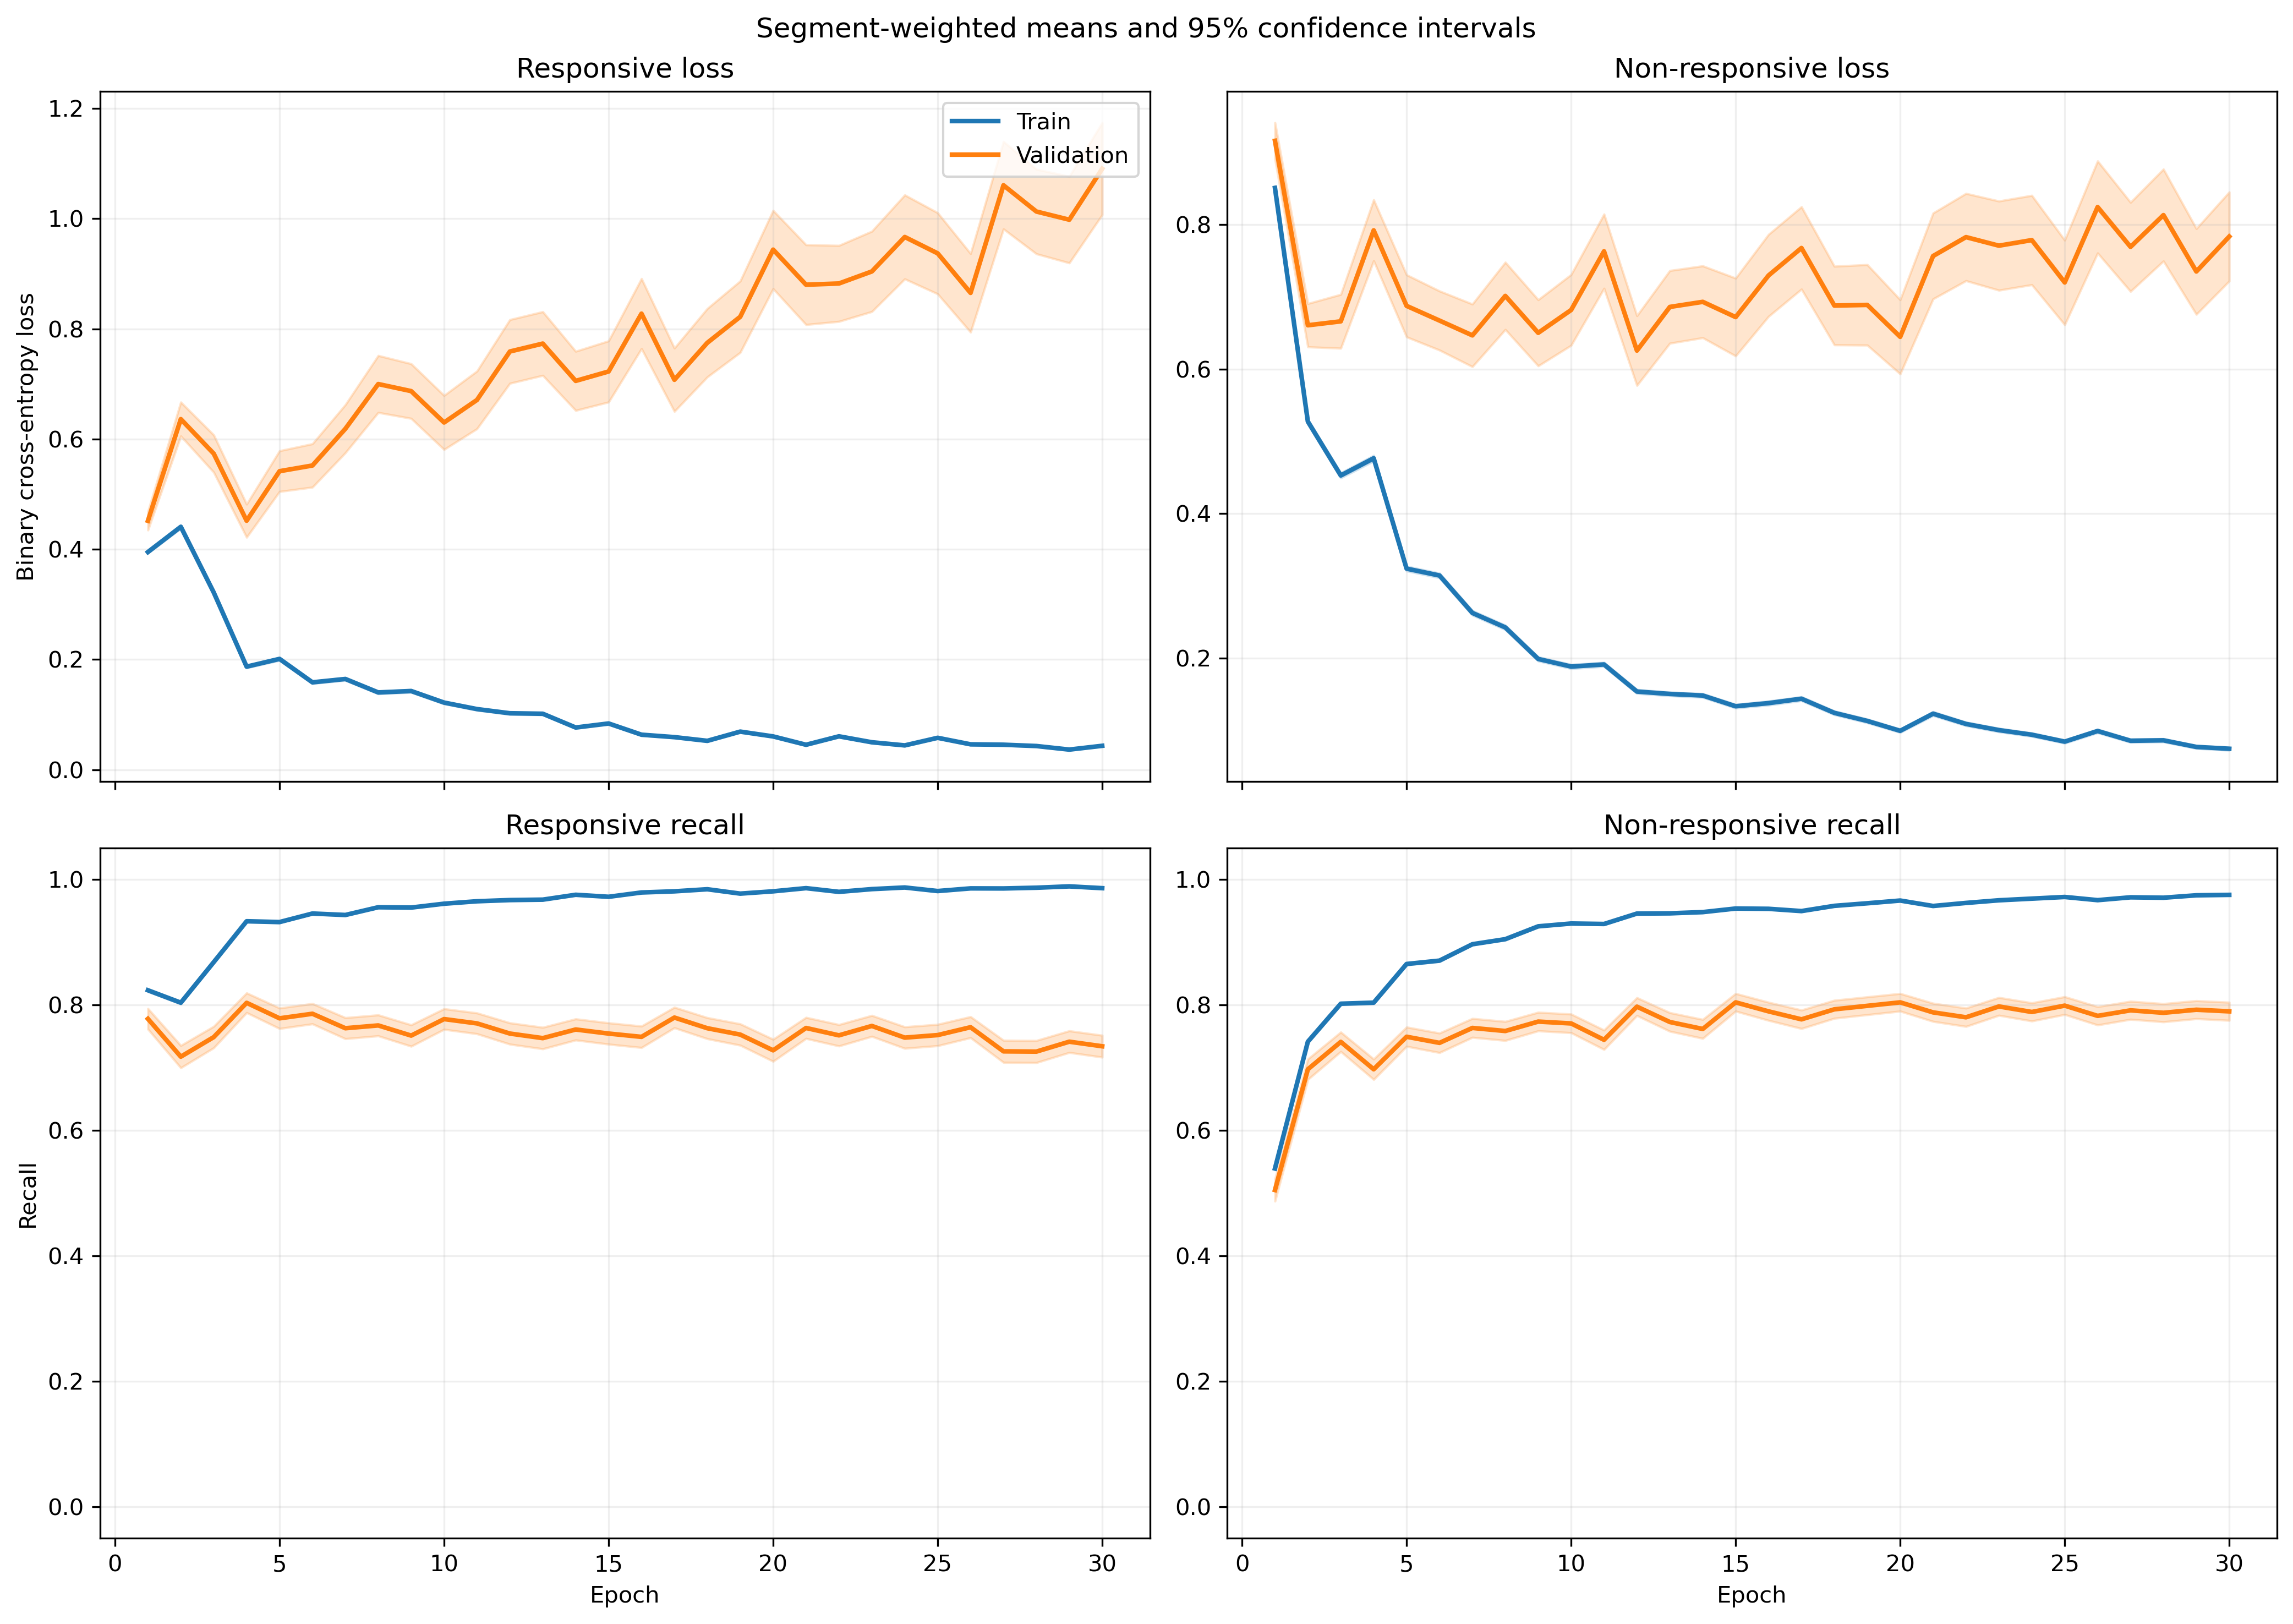

Source data for this figure (header and first rows):
fold, epoch, split, r_loss, r_loss_count, r_loss_sum, r_loss_sum_sq, r_recall, r_recall_count, r_recall_sum, r_recall_sum_sq, nr_loss, nr_loss_count, nr_loss_sum, nr_loss_sum_sq, nr_recall, nr_recall_count, nr_recall_sum, nr_recall_sum_sq
1, 1, train, 0.4272, 2449, 1046, 745.6, 0.7979, 2449, 1954, 1954, 0.7889, 3066, 2419, 2907, 0.5639, 3066, 1729, 1729
1, 1, validation, 0.234, 21, 4.914, 1.9, 0.9524, 21, 20.0, 20.0, , 0, 0.0, 0.0, , 0, 0.0, 0.0
1, 2, train, 0.3871, 2449, 948, 938.4, 0.8297, 2449, 2032, 2032, 0.5481, 3066, 1680, 2156, 0.7414, 3066, 2273, 2273
1, 2, validation, 0.2275, 21, 4.777, 2.586, 0.9048, 21, 19.0, 19.0, , 0, 0.0, 0.0, , 0, 0.0, 0.0
1, 3, train, 0.2392, 2449, 585.7, 634.3, 0.911, 2449, 2231, 2231, 0.4936, 3066, 1513, 2331, 0.7668, 3066, 2351, 2351
1, 3, validation, 0.1398, 21, 2.936, 1.65, 0.9524, 21, 20.0, 20.0, , 0, 0.0, 0.0, , 0, 0.0, 0.0
1, 4, train, 0.1754, 2449, 429.6, 669.9, 0.9445, 2449, 2313, 2313, 0.4479, 3066, 1373, 2714, 0.8076, 3066, 2476, 2476
1, 4, validation, 0.07203, 21, 1.513, 0.4873, 1.0, 21, 21.0, 21.0, , 0, 0.0, 0.0, , 0, 0.0, 0.0
1, 5, train, 0.1631, 2449, 399.5, 591.3, 0.9424, 2449, 2308, 2308, 0.3427, 3066, 1051, 2024, 0.8607, 3066, 2639, 2639
1, 5, validation, 0.09673, 21, 2.031, 0.9135, 0.9524, 21, 20.0, 20.0, , 0, 0.0, 0.0, , 0, 0.0, 0.0
1, 6, train, 0.1364, 2449, 334, 436, 0.962, 2449, 2356, 2356, 0.296, 3066, 907.5, 1509, 0.8741, 3066, 2680, 2680
1, 6, validation, 0.08673, 21, 1.821, 0.5182, 1.0, 21, 21.0, 21.0, , 0, 0.0, 0.0, , 0, 0.0, 0.0
1, 7, train, 0.1248, 2449, 305.5, 466.4, 0.9596, 2449, 2350, 2350, 0.2716, 3066, 832.8, 1674, 0.8888, 3066, 2725, 2725
1, 7, validation, 0.1114, 21, 2.339, 1.007, 0.9524, 21, 20.0, 20.0, , 0, 0.0, 0.0, , 0, 0.0, 0.0
1, 8, train, 0.1214, 2449, 297.3, 510.5, 0.9649, 2449, 2363, 2363, 0.3029, 3066, 928.7, 1868, 0.877, 3066, 2689, 2689
1, 8, validation, 0.1021, 21, 2.143, 0.881, 0.9524, 21, 20.0, 20.0, , 0, 0.0, 0.0, , 0, 0.0, 0.0
1, 9, train, 0.1308, 2449, 320.4, 583.1, 0.9604, 2449, 2352, 2352, 0.189, 3066, 579.4, 1331, 0.9292, 3066, 2849, 2849
1, 9, validation, 0.1617, 21, 3.395, 2.633, 0.9524, 21, 20.0, 20.0, , 0, 0.0, 0.0, , 0, 0.0, 0.0
1, 10, train, 0.1053, 2449, 258, 385.3, 0.9657, 2449, 2365, 2365, 0.1704, 3066, 522.5, 1052, 0.9371, 3066, 2873, 2873
1, 10, validation, 0.1268, 21, 2.664, 1.263, 0.9524, 21, 20.0, 20.0, , 0, 0.0, 0.0, , 0, 0.0, 0.0
1, 11, train, 0.1501, 2449, 367.7, 779.6, 0.9486, 2449, 2323, 2323, 0.1205, 3066, 369.6, 821.5, 0.9553, 3066, 2929, 2929
1, 11, validation, 0.1625, 21, 3.412, 1.984, 0.9048, 21, 19.0, 19.0, , 0, 0.0, 0.0, , 0, 0.0, 0.0
1, 12, train, 0.085, 2449, 208.2, 331.1, 0.9747, 2449, 2387, 2387, 0.1979, 3066, 606.8, 1342, 0.9256, 3066, 2838, 2838
1, 12, validation, 0.07226, 21, 1.517, 0.5051, 1.0, 21, 21.0, 21.0, , 0, 0.0, 0.0, , 0, 0.0, 0.0
1, 13, train, 0.06363, 2449, 155.8, 214.2, 0.9788, 2449, 2397, 2397, 0.2139, 3066, 655.9, 1507, 0.9198, 3066, 2820, 2820
1, 13, validation, 0.1132, 21, 2.376, 1.764, 0.9048, 21, 19.0, 19.0, , 0, 0.0, 0.0, , 0, 0.0, 0.0
1, 14, train, 0.06549, 2449, 160.4, 269.5, 0.9812, 2449, 2403, 2403, 0.1401, 3066, 429.4, 1007, 0.9478, 3066, 2906, 2906
1, 14, validation, 0.3662, 21, 7.691, 14.07, 0.8095, 21, 17.0, 17.0, , 0, 0.0, 0.0, , 0, 0.0, 0.0
1, 15, train, 0.06859, 2449, 168, 277.2, 0.9775, 2449, 2394, 2394, 0.1339, 3066, 410.5, 1134, 0.9573, 3066, 2935, 2935
1, 15, validation, 0.328, 21, 6.887, 13.93, 0.9048, 21, 19.0, 19.0, , 0, 0.0, 0.0, , 0, 0.0, 0.0
1, 16, train, 0.104, 2449, 254.8, 571.6, 0.9661, 2449, 2366, 2366, 0.09695, 3066, 297.3, 784.1, 0.9664, 3066, 2963, 2963
1, 16, validation, 0.7493, 21, 15.73, 40.82, 0.6667, 21, 14.0, 14.0, , 0, 0.0, 0.0, , 0, 0.0, 0.0
1, 17, train, 0.07825, 2449, 191.6, 380.1, 0.9743, 2449, 2386, 2386, 0.1165, 3066, 357.1, 1092, 0.9641, 3066, 2956, 2956
1, 17, validation, 0.2707, 21, 5.684, 10.58, 0.9048, 21, 19.0, 19.0, , 0, 0.0, 0.0, , 0, 0.0, 0.0
1, 18, train, 0.05756, 2449, 141, 191.9, 0.9812, 2449, 2403, 2403, 0.1311, 3066, 401.9, 1155, 0.9527, 3066, 2921, 2921
1, 18, validation, 0.818, 21, 17.18, 53.12, 0.7143, 21, 15.0, 15.0, , 0, 0.0, 0.0, , 0, 0.0, 0.0
1, 19, train, 0.0619, 2449, 151.6, 219.2, 0.9812, 2449, 2403, 2403, 0.08326, 3066, 255.3, 627.2, 0.9716, 3066, 2979, 2979
1, 19, validation, 0.2471, 21, 5.19, 6.819, 0.8571, 21, 18.0, 18.0, , 0, 0.0, 0.0, , 0, 0.0, 0.0
1, 20, train, 0.05304, 2449, 129.9, 186.5, 0.9837, 2449, 2409, 2409, 0.08847, 3066, 271.3, 760.6, 0.9723, 3066, 2981, 2981
1, 20, validation, 0.765, 21, 16.06, 54.12, 0.7619, 21, 16.0, 16.0, , 0, 0.0, 0.0, , 0, 0.0, 0.0
1, 21, train, 0.03459, 2449, 84.71, 112.6, 0.9914, 2449, 2428, 2428, 0.093, 3066, 285.1, 748.2, 0.9664, 3066, 2963, 2963
1, 21, validation, 0.08864, 21, 1.862, 0.8987, 0.9524, 21, 20.0, 20.0, , 0, 0.0, 0.0, , 0, 0.0, 0.0
1, 22, train, 0.0718, 2449, 175.8, 287.6, 0.9763, 2449, 2391, 2391, 0.07985, 3066, 244.8, 612.6, 0.9742, 3066, 2987, 2987
1, 22, validation, 0.2584, 21, 5.427, 8.169, 0.8571, 21, 18.0, 18.0, , 0, 0.0, 0.0, , 0, 0.0, 0.0
1, 23, train, 0.03444, 2449, 84.34, 124.8, 0.9902, 2449, 2425, 2425, 0.09252, 3066, 283.7, 951.8, 0.9746, 3066, 2988, 2988
1, 23, validation, 0.4905, 21, 10.3, 28.82, 0.8571, 21, 18.0, 18.0, , 0, 0.0, 0.0, , 0, 0.0, 0.0
1, 24, train, 0.04039, 2449, 98.92, 198.8, 0.9906, 2449, 2426, 2426, 0.05814, 3066, 178.3, 494.4, 0.9821, 3066, 3011, 3011
1, 24, validation, 0.3755, 21, 7.886, 13.52, 0.8095, 21, 17.0, 17.0, , 0, 0.0, 0.0, , 0, 0.0, 0.0
1, 25, train, 0.0449, 2449, 110, 167, 0.9873, 2449, 2418, 2418, 0.07989, 3066, 244.9, 659.7, 0.9742, 3066, 2987, 2987
1, 25, validation, 0.2692, 21, 5.654, 10.05, 0.8571, 21, 18.0, 18.0, , 0, 0.0, 0.0, , 0, 0.0, 0.0
1, 26, train, 0.01799, 2449, 44.05, 70.34, 0.9951, 2449, 2437, 2437, 0.1216, 3066, 372.8, 1127, 0.9605, 3066, 2945, 2945
1, 26, validation, 0.1281, 21, 2.689, 2.411, 0.9524, 21, 20.0, 20.0, , 0, 0.0, 0.0, , 0, 0.0, 0.0
1, 27, train, 0.02629, 2449, 64.37, 77.56, 0.9922, 2449, 2430, 2430, 0.08521, 3066, 261.3, 761.6, 0.9729, 3066, 2983, 2983
1, 27, validation, 0.4565, 21, 9.586, 47.16, 0.8571, 21, 18.0, 18.0, , 0, 0.0, 0.0, , 0, 0.0, 0.0
1, 28, train, 0.07511, 2449, 184, 439.7, 0.9743, 2449, 2386, 2386, 0.05557, 3066, 170.4, 551.9, 0.9837, 3066, 3016, 3016
1, 28, validation, 0.9842, 21, 20.67, 101.6, 0.7143, 21, 15.0, 15.0, , 0, 0.0, 0.0, , 0, 0.0, 0.0
1, 29, train, 0.02515, 2449, 61.59, 113.4, 0.9931, 2449, 2432, 2432, 0.102, 3066, 312.8, 918.7, 0.9654, 3066, 2960, 2960
1, 29, validation, 0.3465, 21, 7.277, 19.17, 0.8571, 21, 18.0, 18.0, , 0, 0.0, 0.0, , 0, 0.0, 0.0
1, 30, train, 0.03973, 2449, 97.31, 212.7, 0.989, 2449, 2422, 2422, 0.05496, 3066, 168.5, 482.9, 0.9814, 3066, 3009, 3009
1, 30, validation, 0.5461, 21, 11.47, 42.53, 0.8571, 21, 18.0, 18.0, , 0, 0.0, 0.0, , 0, 0.0, 0.0
... 3,600 more rows
